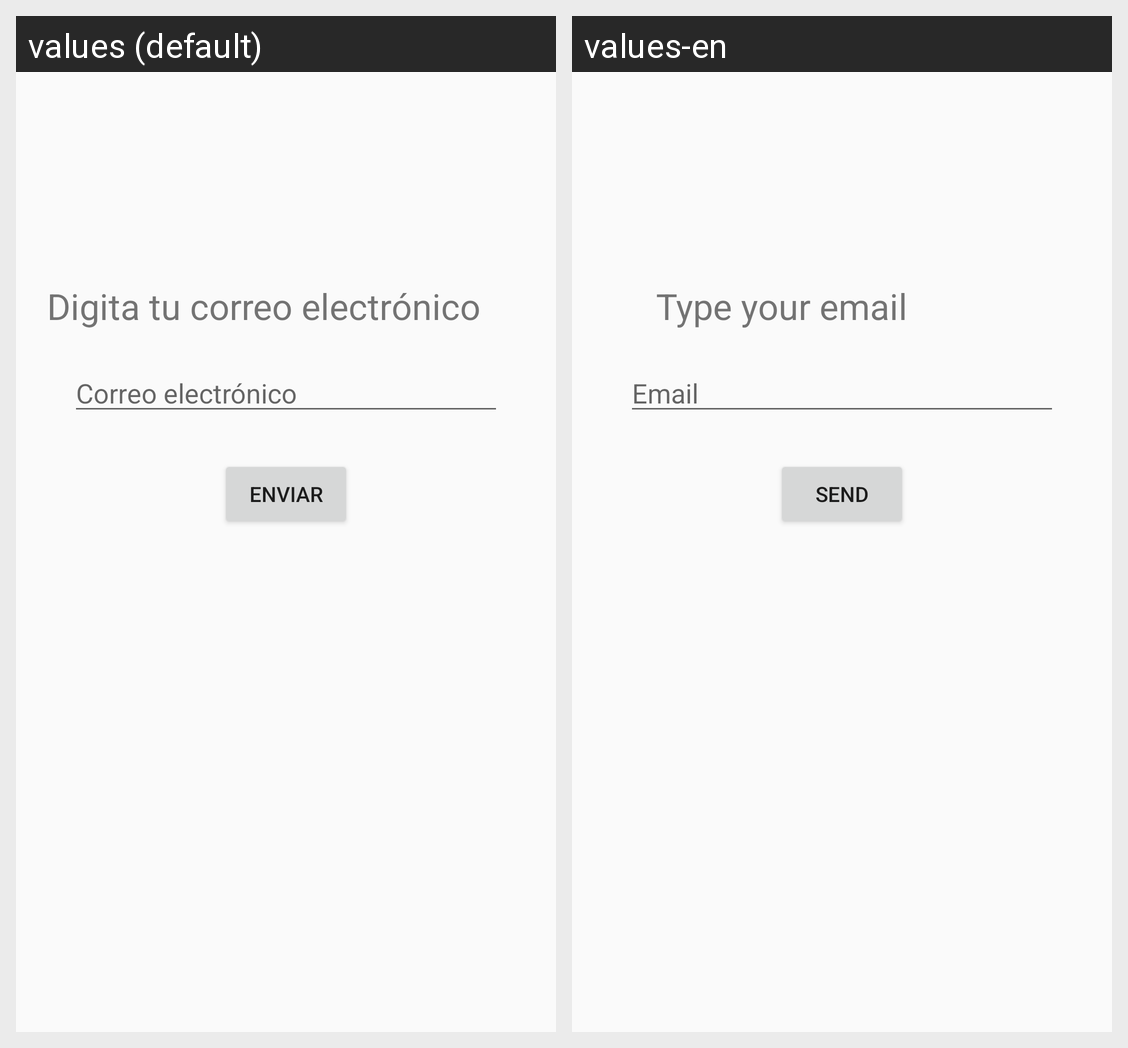

This grid shows one Android layout under two languages. Give, for every string resource on the screen, its name, the default text and each shown locale's text.
Android screen res/layout/activity_recuperar_contra.xml rendered under 2 locales, left to right: values (default), values-en. Device: Nexus 5 (rendered at 1080×1920; each locale shown at half size, 540×960, under a caption strip naming it); theme Theme.LightOn.
Strings drawn on this screen, with the default value and each locale's value (text and hints the layout hard-codes, and strings that could not be matched under every locale, appear in the picture but are not listed):

BtnEnviar
  values: Enviar
  values-en: Send

RecuContraDigitatucorreo
  values: Digita tu correo electrónico
  values-en: Type your email
